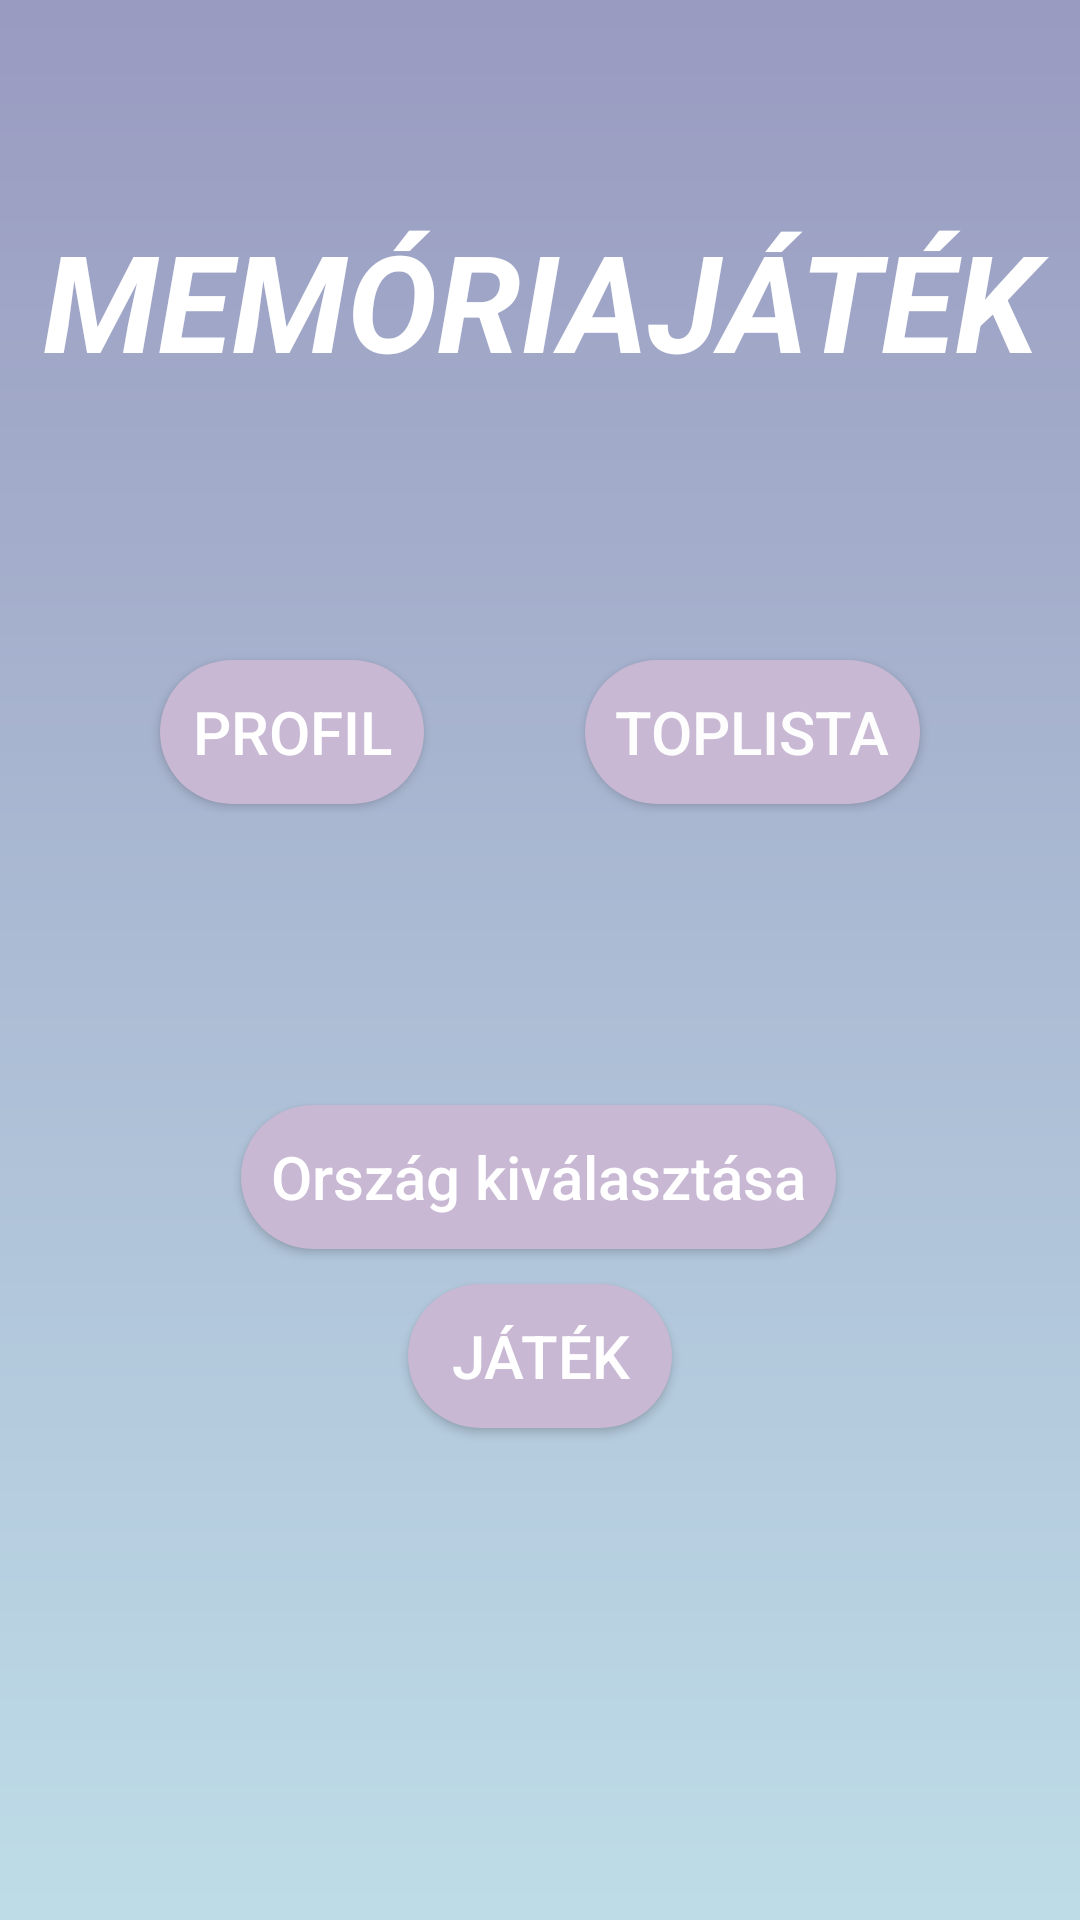

The Android layout XML behind this screen, and the referenced resources:
<!-- AndroidManifest.xml: application theme Theme.Memoriajatek -->
<!-- res/layout/activity_main.xml -->
<?xml version="1.0" encoding="utf-8"?>
<androidx.constraintlayout.widget.ConstraintLayout xmlns:android="http://schemas.android.com/apk/res/android"
    xmlns:app="http://schemas.android.com/apk/res-auto"
    xmlns:tools="http://schemas.android.com/tools"
    android:layout_width="match_parent"
    android:layout_height="match_parent"
    android:background="@drawable/background"
    tools:context=".MainActivity">


    <TextView
        android:id="@+id/cim"
        android:layout_width="match_parent"
        android:layout_height="wrap_content"
        android:textAlignment="center"
        android:layout_marginTop="70dp"
        android:text="MEMÓRIAJÁTÉK"
        android:textColor="@color/white"
        android:textIsSelectable="false"
        android:textSize="45dp"
        android:textStyle="bold|italic"
        app:layout_constraintEnd_toEndOf="parent"
        app:layout_constraintHorizontal_bias="0.5"
        app:layout_constraintStart_toStartOf="parent"
        app:layout_constraintTop_toTopOf="parent" />

    <Button
        android:id="@+id/orszagKiv"
        android:layout_width="wrap_content"
        android:layout_height="wrap_content"
        android:layout_marginTop="340dp"
        android:background="@drawable/button"
        android:onClick="chooseCountry"
        android:text="Ország kiválasztása"
        android:textAppearance="@style/TextAppearance.AppCompat.Body2"
        android:textColor="#FFFFFF"
        android:textSize="20sp"
        app:layout_constraintBottom_toBottomOf="parent"
        app:layout_constraintEnd_toEndOf="parent"
        app:layout_constraintHorizontal_bias="0.497"
        app:layout_constraintStart_toStartOf="parent"
        app:layout_constraintTop_toTopOf="parent"
        app:layout_constraintVertical_bias="0.113"
        android:paddingStart="10dp"
        android:paddingEnd="10dp"/>

    <Button
        android:id="@+id/toplista"
        android:layout_width="wrap_content"
        android:layout_height="wrap_content"
        android:layout_marginTop="220dp"
        android:background="@drawable/button"
        android:onClick="leaderboard"
        android:text="Toplista"
        android:textColor="#FDFDFD"
        android:textSize="20sp"
        app:layout_constraintEnd_toEndOf="parent"
        app:layout_constraintHorizontal_bias="0.5"
        app:layout_constraintStart_toEndOf="@+id/profile"
        app:layout_constraintTop_toTopOf="parent"
        android:paddingStart="10dp"
        android:paddingEnd="10dp"/>

    <Button
        android:id="@+id/jatek"
        android:layout_width="wrap_content"
        android:layout_height="wrap_content"
        android:layout_marginBottom="164dp"
        android:background="@drawable/button"
        android:onClick="startGame"
        android:text="Játék"
        android:textColor="#FFFFFF"
        android:textSize="20sp"
        app:layout_constraintBottom_toBottomOf="parent"
        app:layout_constraintEnd_toEndOf="parent"
        app:layout_constraintStart_toStartOf="parent"
        android:paddingStart="10dp"
        android:paddingEnd="10dp"/>

    <Button
        android:id="@+id/profile"
        android:layout_width="wrap_content"
        android:layout_height="wrap_content"
        android:layout_marginTop="220dp"
        android:background="@drawable/button"
        android:onClick="profile"
        android:paddingStart="10dp"
        android:paddingEnd="10dp"
        android:text="Profil"
        android:textColor="#FFFFFF"
        android:textSize="20dp"
        app:layout_constraintEnd_toEndOf="parent"
        app:layout_constraintEnd_toStartOf="@+id/toplista"
        app:layout_constraintHorizontal_bias="0.5"
        app:layout_constraintStart_toStartOf="parent"
        app:layout_constraintTop_toTopOf="parent"
        tools:ignore="MissingConstraints" />


</androidx.constraintlayout.widget.ConstraintLayout>
<!-- resources referenced by this layout -->
<resources>
  <color name="white">#FFFFFFFF</color>
  <!-- drawable background (drawable) -->
  <?xml version="1.0" encoding="utf-8"?>
  <shape xmlns:android="http://schemas.android.com/apk/res/android">
      <gradient android:type="linear" android:angle="100"
          android:startColor="#999bc0"
          android:endColor="#bedce8"
          />
  
  </shape>
  <!-- drawable button (drawable) -->
  <?xml version="1.0" encoding="utf-8"?>
  <shape android:shape="rectangle" xmlns:android="http://schemas.android.com/apk/res/android">
      <solid android:color="#c8b8d3"/>
      <corners android:radius="999dp"/>
  </shape>
  <style name="Theme.Memoriajatek" parent="Base.Theme.Memoriajatek" />
  <style name="Base.Theme.Memoriajatek" parent="Theme.AppCompat.Light.NoActionBar">
          
          
      </style>
</resources>
